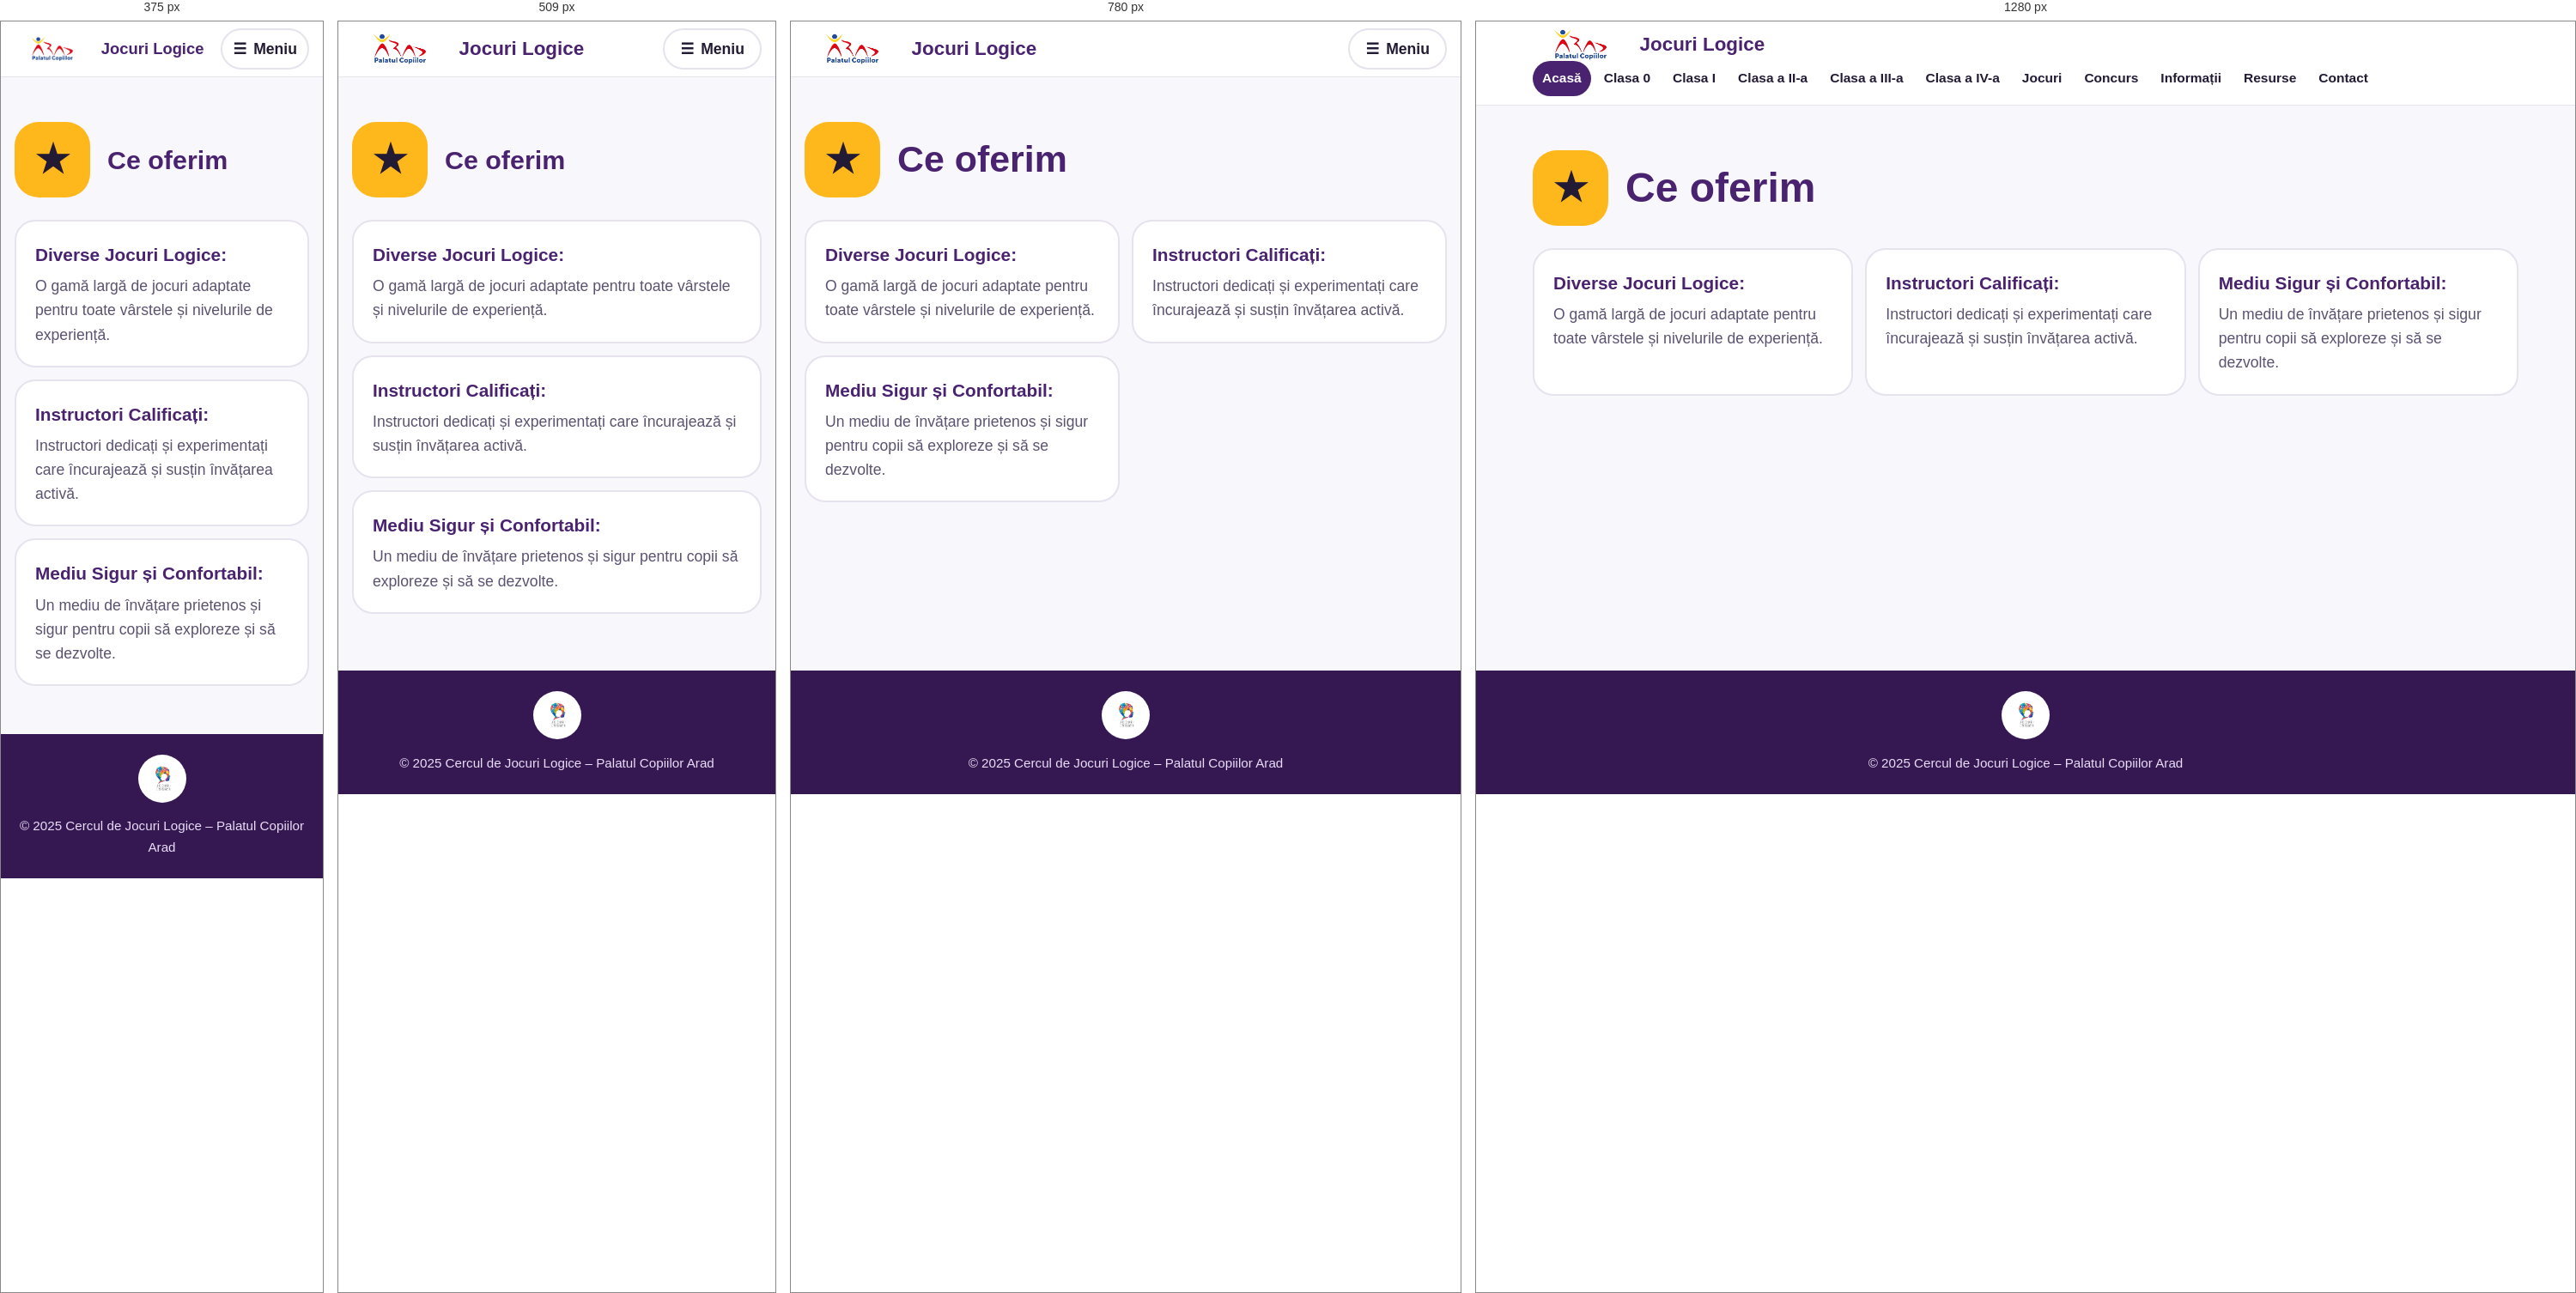
Rendered at 375 px, 509 px, 780 px and 1280 px, left to right.

<!-- file: ce_oferim.html -->
<!DOCTYPE html>
<html lang="ro">
<head>
    <meta charset="UTF-8">
    <meta name="viewport" content="width=device-width, initial-scale=1.0, viewport-fit=cover">
    <meta name="description" content="Jocuri logice și arcade pentru elevii claselor 0–IV. Cercul de Jocuri Logice, Palatul Copiilor Arad.">
    <meta name="theme-color" content="#FFFFFF">
    <title>Ce oferim – Jocuri Logice</title>
    <link rel="icon" href="LOGO.png">
    <link rel="preconnect" href="https://fonts.googleapis.com">
    <link rel="preconnect" href="https://fonts.gstatic.com" crossorigin>
    <link href="https://fonts.googleapis.com/css2?family=Fredoka:wght@500;600;700&family=Nunito:wght@400;600;800&display=swap" rel="stylesheet">
    <link rel="stylesheet" href="stil.css">
</head>
<body>
<a class="skip-link" href="#continut">Sari la conținut</a>
<header class="site-header">
    <div class="header-top">
        <a class="brand" href="index.html" aria-label="Jocuri Logice – pagina principală">
            <img src="logo-palat.png" alt="" class="header-logo" width="113" height="38">
            <span class="brand-text"><span class="site-name">Jocuri Logice</span></span>
        </a>
        <button class="menu-btn" id="menu-btn" type="button" aria-expanded="false" aria-controls="meniu"><span class="menu-icon" aria-hidden="true">☰</span><span>Meniu</span></button>
    </div>
    <nav aria-label="Navigare principală"><ul class="menu" id="meniu"><li><a href="index.html" aria-current="page">Acasă</a></li><li><a href="clasa0.html">Clasa 0</a></li><li><a href="clasa1.html">Clasa I</a></li><li><a href="clasa2.html">Clasa a II-a</a></li><li><a href="clasa3.html">Clasa a III-a</a></li><li><a href="clasa4.html">Clasa a IV-a</a></li><li><a href="jocuri.html">Jocuri</a></li><li><a href="concurs.html">Concurs</a></li><li><a href="info.html">Informații</a></li><li><a href="resursedidactice.html">Resurse</a></li><li><a href="contact.html">Contact</a></li></ul></nav>
</header>
<main id="continut">
    <section class="page-hero"><div class="page-badge dark" style="--c:#FFB81C" aria-hidden="true">★</div><div><h1>Ce oferim</h1></div></section>
    <div class="panel-grid">
        <div class="panel"><h3>Diverse Jocuri Logice:</h3><p>O gamă largă de jocuri adaptate pentru toate vârstele și nivelurile de experiență.</p></div>
        <div class="panel"><h3>Instructori Calificați:</h3><p>Instructori dedicați și experimentați care încurajează și susțin învățarea activă.</p></div>
        <div class="panel"><h3>Mediu Sigur și Confortabil:</h3><p>Un mediu de învățare prietenos și sigur pentru copii să exploreze și să se dezvolte.</p></div>
    </div>
</main>
<footer class="site-footer">
    <img src="LOGO.png" alt="Sigla Cercului de Jocuri Logice" class="footer-logo" width="56" height="56" loading="lazy">
    <p>&copy; 2025 Cercul de Jocuri Logice – Palatul Copiilor Arad</p>
</footer>
<script src="meniu.js"></script>
</body>
</html>


/* @media block from stil.css */
@media (min-width: 960px) {
    .menu-btn { display: none; }
    .header-top { padding-bottom: 0; }
    nav { max-width: 1180px; margin: 0 auto; padding: 0 16px 10px; }
    .menu { display: flex; flex-wrap: wrap; gap: 4px; border: 0; background: transparent; }
    .menu a { border: 0; padding: 8px 11px; border-radius: 999px; font-size: .97rem; }
    .menu a[aria-current="page"] { background: var(--plum); color: var(--alb); }
}

/* @media block from stil.css */
@media (min-width: 860px) {
    .hero { grid-template-columns: 1.25fr 1fr; gap: 48px; padding-top: 48px; }
    .hero-art { width: 100%; max-width: 420px; }
}

/* @media block from stil.css */
@media (min-width: 600px) { .tiles { grid-template-columns: repeat(3, 1fr); } }

/* @media block from stil.css */
@media (min-width: 960px) { .tiles { grid-template-columns: repeat(5, 1fr); gap: 18px; } }

/* @media block from stil.css */
@media (min-width: 700px) {
    .arcade-banner { flex-direction: row; align-items: center; justify-content: space-between; padding: 36px 44px; }
}

/* @media block from stil.css */
@media (min-width: 900px) { .pdf-frame { display: block; } }

/* @media block from stil.css */
@media (max-width: 599px) { .tiles li:last-child:nth-child(odd) { grid-column: 1 / -1; } .tiles li:last-child:nth-child(odd) .tile { min-height: 120px; } }

/* @media block from stil.css */
@media (max-width: 420px) { .header-logo { height: 30px; } .site-name { font-size: 1.15rem; white-space: nowrap; } .menu-btn { padding: 4px 12px; } .header-top { gap: 8px; } }

/* @media block from stil.css */
@media (min-width: 900px) { .contest-grid { grid-template-columns: 1fr 1.6fr; } }

/* @media block from stil.css */
@media (max-width: 420px) { .board { --cell: min(64px, calc((100vw - 90px - (var(--n) - 1) * var(--gap)) / var(--n))); } }